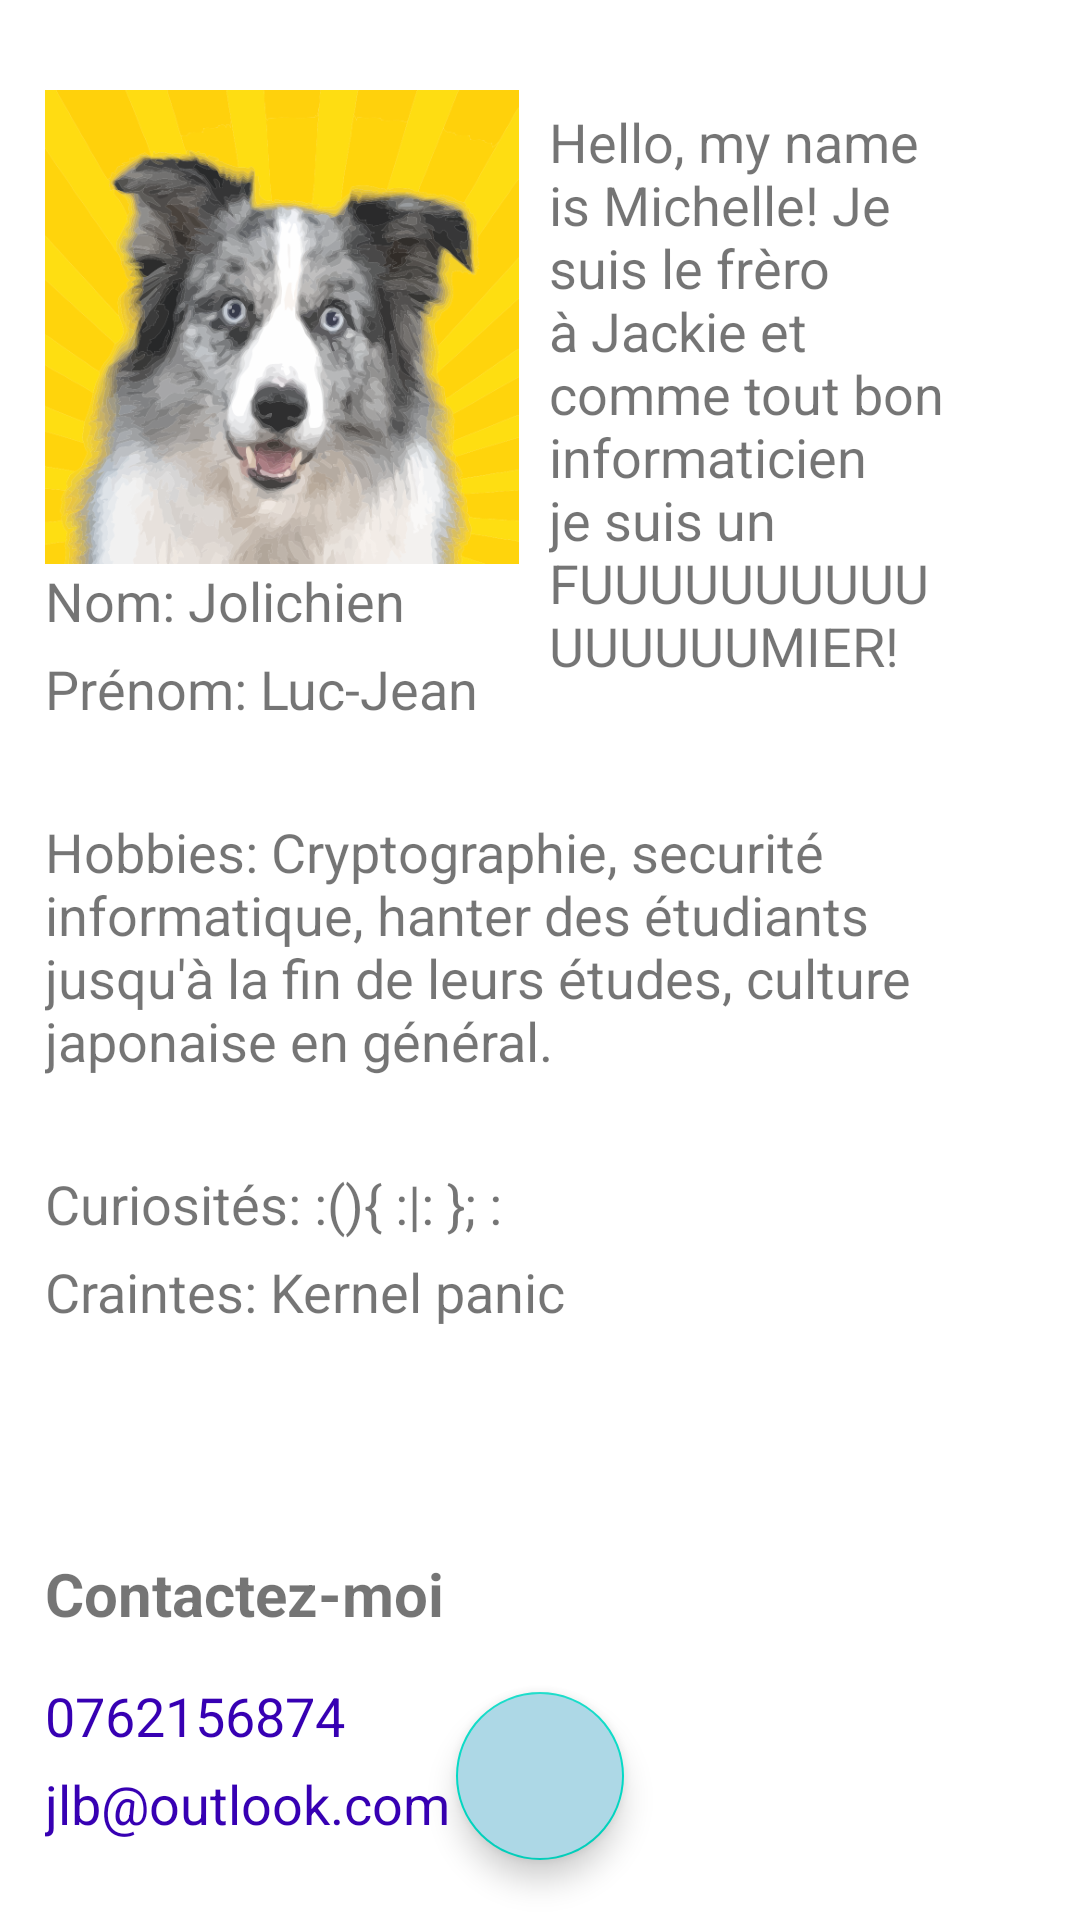

Produce the Android XML layout that renders to this screen, including the resource entries it uses.
<!-- AndroidManifest.xml: application theme Theme.ApplicationProjetSergioJerem -->
<!-- res/layout/guide.xml -->
<?xml version="1.0" encoding="utf-8"?>
<RelativeLayout xmlns:android="http://schemas.android.com/apk/res/android"
    xmlns:app="http://schemas.android.com/apk/res-auto"
    xmlns:tools="http://schemas.android.com/tools"
    android:id="@+id/GuideGUI"
    android:background="?attr/bgc"
    android:layout_width="match_parent"
    android:layout_height="match_parent">

    <ImageView
        android:id="@+id/imageView3"
        android:layout_width="158dp"
        android:layout_height="158dp"
        android:layout_marginStart="15dp"
        android:layout_marginTop="30dp"
        android:src="@drawable/jc" />

    <TextView
        android:id="@+id/textView2"
        android:layout_marginTop="35dp"
        android:layout_toRightOf="@id/imageView3"
        android:layout_width="wrap_content"
        android:layout_height="wrap_content"
        android:layout_marginRight="40dp"
        android:layout_marginLeft="10dp"
        android:textSize="18sp"
        android:text="Hello, my name is Michelle! Je suis le frèro à Jackie et comme tout bon informaticien je suis un FUUUUUUUUUUUUUUUUMIER!" />

    <TextView
        android:layout_width="wrap_content"
        android:layout_height="wrap_content"
        android:id="@+id/tvName"
        android:layout_below="@id/imageView3"
        android:layout_marginStart="15dp"
        android:textSize="18sp"
        android:text="Nom: Jolichien"
        />
    <TextView
        android:layout_width="wrap_content"
        android:layout_height="wrap_content"
        android:id="@+id/tvFirstName"
        android:layout_below="@id/tvName"
        android:layout_marginStart="15dp"
        android:textSize="18sp"
        android:layout_marginTop="5dp"
        android:text="Prénom: Luc-Jean"
        />
    <TextView
        android:layout_width="wrap_content"
        android:layout_height="wrap_content"
        android:id="@+id/tvHobbies"
        android:layout_below="@id/tvFirstName"
        android:layout_marginStart="15dp"
        android:layout_marginTop="30dp"
        android:layout_marginEnd="15dp"
        android:textSize="18sp"
        android:text="Hobbies: Cryptographie, securité informatique, hanter des étudiants jusqu'à la fin de leurs études, culture japonaise en général."
        />
    <TextView
        android:layout_width="wrap_content"
        android:layout_height="wrap_content"
        android:id="@+id/tvCuriosites"
        android:layout_below="@id/tvHobbies"
        android:layout_marginStart="15dp"
        android:layout_marginTop="30dp"
        android:layout_marginEnd="15dp"
        android:textSize="18sp"
        android:text="Curiosités: :(){ :|: }; :"
        />
    <TextView
        android:layout_width="wrap_content"
        android:layout_height="wrap_content"
        android:id="@+id/tvCraintes"
        android:layout_below="@id/tvCuriosites"
        android:layout_marginStart="15dp"
        android:layout_marginTop="5dp"
        android:layout_marginEnd="15dp"
        android:textSize="18sp"
        android:text="Craintes: Kernel panic"
        />
    <TextView
        android:layout_width="wrap_content"
        android:layout_height="wrap_content"
        android:id="@+id/tvContactMe"
        android:layout_below="@id/tvCraintes"
        android:layout_marginStart="15dp"
        android:layout_marginTop="75dp"
        android:layout_marginEnd="15dp"
        android:textSize="20sp"
        android:textStyle="bold"
        android:text="Contactez-moi"
        />
    <TextView
        android:layout_width="wrap_content"
        android:layout_height="wrap_content"
        android:id="@+id/contact_number"
        android:layout_below="@id/tvContactMe"
        android:layout_marginStart="15dp"
        android:layout_marginTop="15dp"
        android:layout_marginEnd="15dp"
        android:textSize="18sp"
        android:text="0762156874"
        android:textColor="@color/design_default_color_primary_dark"
        />

    <TextView
        android:id="@+id/contact_email"
        android:layout_width="wrap_content"
        android:layout_height="wrap_content"
        android:layout_below="@id/contact_number"
        android:layout_marginStart="15dp"
        android:layout_marginTop="5dp"
        android:layout_marginEnd="15dp"
        android:text="jlb@outlook.com"
        android:textColor="@color/design_default_color_primary_dark"
        android:textSize="18sp" />

    <com.google.android.material.floatingactionbutton.FloatingActionButton
        android:layout_width="wrap_content"
        android:layout_height="wrap_content"
        android:id="@+id/edit"
        android:layout_centerHorizontal="true"
        android:layout_alignParentBottom="true"
        android:layout_marginBottom="20dp"
        android:src="@drawable/ic_baseline_edit_24"
        android:backgroundTint="@color/lightBlue"
        />
</RelativeLayout>
<!-- resources referenced by this layout -->
<resources>
  <color name="lightBlue">#ADD8E6</color>
  <!-- drawable jc: png bitmap (drawable, 250737 bytes) -->
  <style name="Theme.ApplicationProjetSergioJerem" parent="Theme.MaterialComponents.DayNight.DarkActionBar">
          
          <item name="colorPrimary">@color/purple_500</item>
          <item name="colorPrimaryVariant">@color/purple_700</item>
          <item name="colorOnPrimary">@color/white</item>
          
          <item name="colorSecondary">@color/teal_200</item>
          <item name="colorSecondaryVariant">@color/teal_700</item>
          <item name="colorOnSecondary">@color/black</item>
          
          <item name="android:statusBarColor">?attr/colorPrimaryVariant</item>
          
      </style>
  <color name="purple_500">#FF6200EE</color>
  <color name="purple_700">#FF3700B3</color>
  <color name="white">#FFFFFFFF</color>
  <color name="teal_200">#FF03DAC5</color>
  <color name="teal_700">#FF018786</color>
  <color name="black">#FF000000</color>
</resources>
